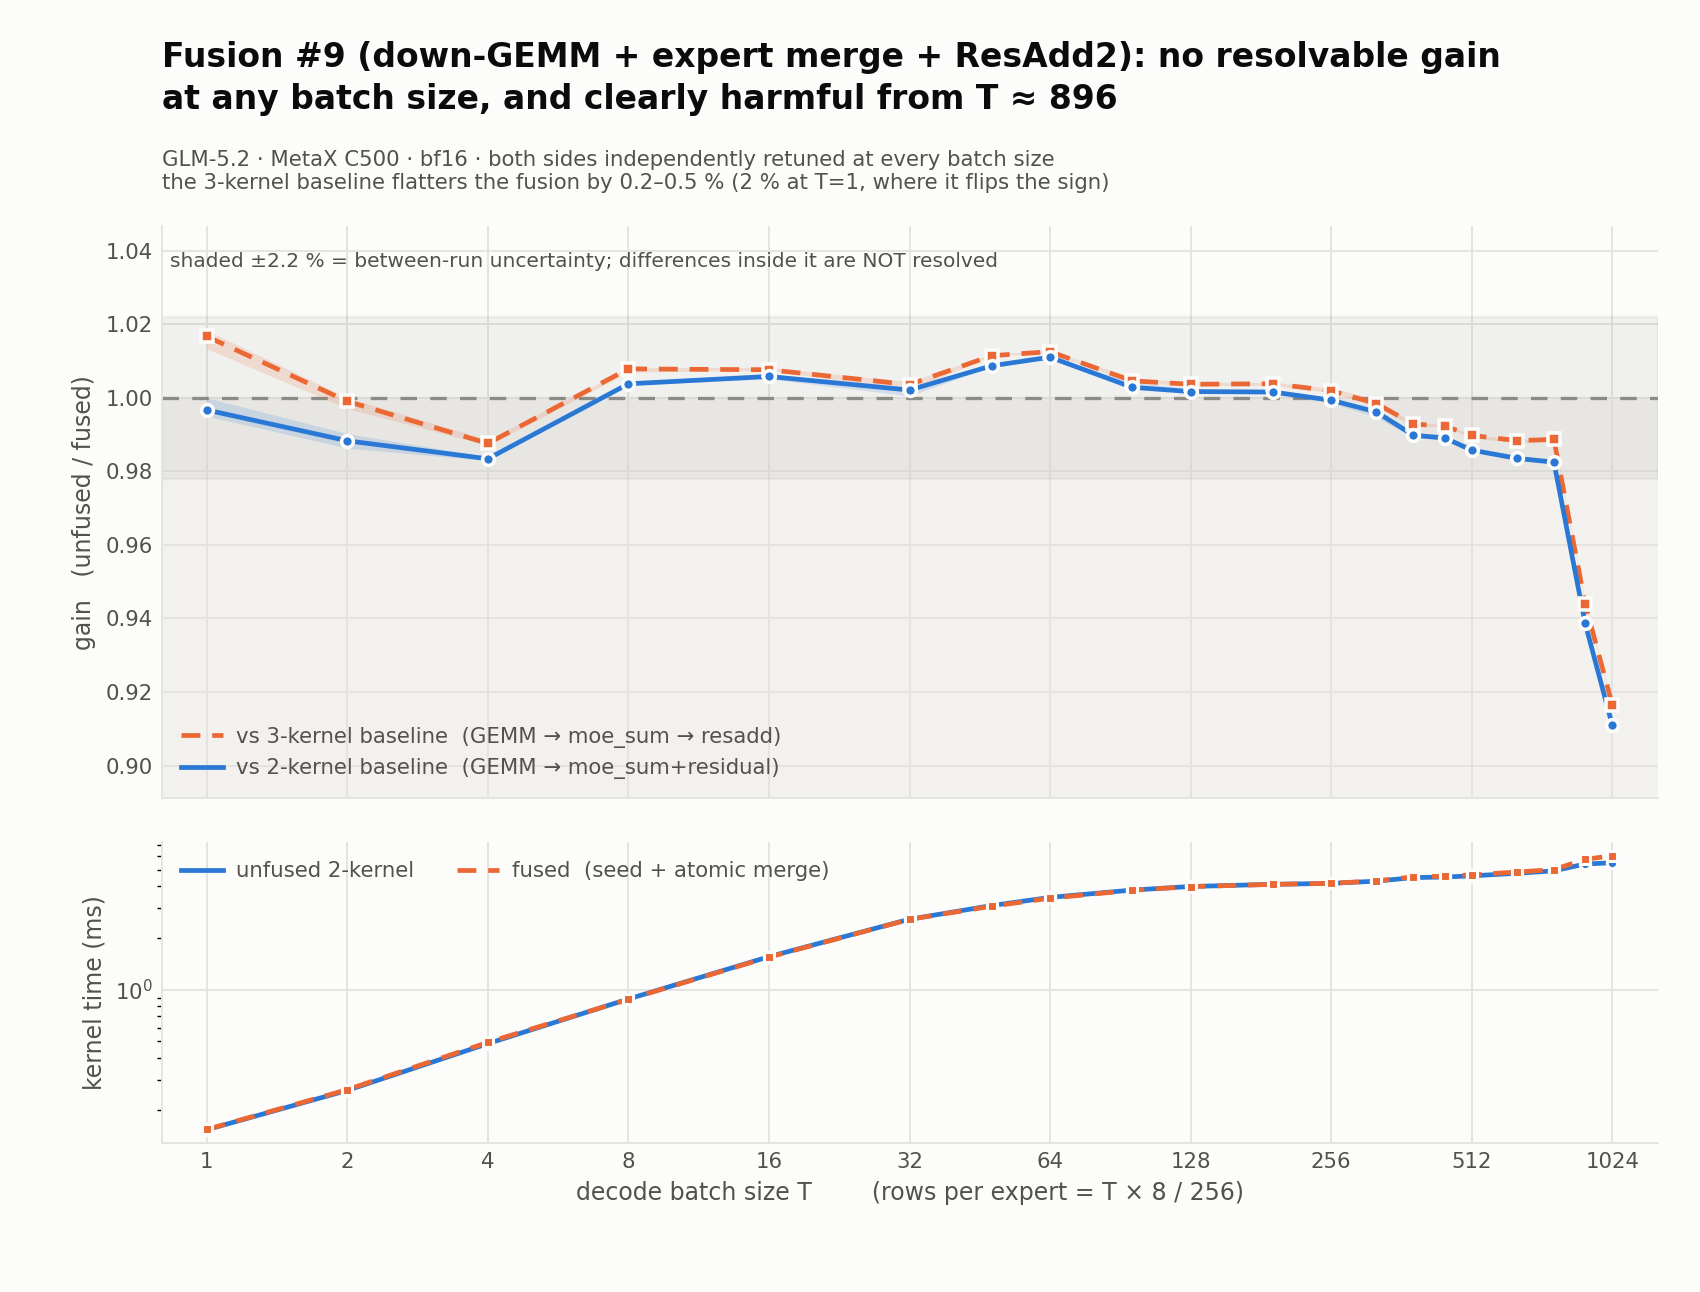

Source data for this figure (header and first rows):
T, rows, rows_per_expert, accum_MB, fused_ms, unfused2_ms, unfused3_ms, gain_vs_2k, gain_vs_2k_min, gain_vs_2k_max, gain_vs_3k, gain_vs_3k_min, gain_vs_3k_max, gain_spread_pct, unfused_cfg, moe_sum_res0_cfg, moe_sum_res1_cfg, resadd_cfg, fused_cfg, seed_cfg, source
1, 8, 0.0312, 0.0117, 0.1536, 0.1531, 0.1562, 0.9967, 0.995, 1.0, 1.017, 1.013, 1.018, 0.5008, BLOCK_M16 BLOCK_N64 BLOCK_K64 GROUP_M8 n…, BLOCK_M2 BLOCK_DIM256 num_warps8 num_sta…, BLOCK_M2 BLOCK_DIM256 num_warps8 num_sta…, BLOCK_M2 BLOCK_N256 num_warps4 num_stage…, BLOCK_M16 BLOCK_N32 BLOCK_K64 GROUP_M8 n…, impltorch, lane sweep
2, 16, 0.0625, 0.0234, 0.2621, 0.2593, 0.2619, 0.9883, 0.9863, 0.9902, 0.999, 0.9971, 1.0, 0.3956, BLOCK_M16 BLOCK_N64 BLOCK_K64 GROUP_M1 n…, BLOCK_M2 BLOCK_DIM256 num_warps8 num_sta…, BLOCK_M2 BLOCK_DIM256 num_warps8 num_sta…, BLOCK_M2 BLOCK_N256 num_warps4 num_stage…, BLOCK_M16 BLOCK_N64 BLOCK_K64 GROUP_M8 n…, impltorch, lane sweep
4, 32, 0.125, 0.0469, 0.4941, 0.4859, 0.4882, 0.9834, 0.9829, 0.9839, 0.9876, 0.987, 0.9886, 0.1045, BLOCK_M16 BLOCK_N32 BLOCK_K64 GROUP_M16 …, BLOCK_M2 BLOCK_DIM256 num_warps8 num_sta…, BLOCK_M2 BLOCK_DIM256 num_warps8 num_sta…, BLOCK_M2 BLOCK_N128 num_warps4 num_stage…, BLOCK_M16 BLOCK_N64 BLOCK_K64 GROUP_M16 …, impltorch, lane sweep
8, 64, 0.25, 0.0938, 0.8804, 0.8837, 0.8873, 1.004, 1.004, 1.004, 1.008, 1.007, 1.008, 0.058, BLOCK_M16 BLOCK_N64 BLOCK_K64 GROUP_M1 n…, BLOCK_M2 BLOCK_DIM256 num_warps8 num_sta…, BLOCK_M2 BLOCK_DIM256 num_warps8 num_sta…, BLOCK_M2 BLOCK_N256 num_warps8 num_stage…, BLOCK_M16 BLOCK_N32 BLOCK_K64 GROUP_M8 n…, impltorch, lane sweep
16, 128, 0.5, 0.1875, 1.549, 1.558, 1.562, 1.006, 1.005, 1.006, 1.008, 1.007, 1.008, 0.1152, BLOCK_M16 BLOCK_N32 BLOCK_K64 GROUP_M8 n…, BLOCK_M2 BLOCK_DIM256 num_warps8 num_sta…, BLOCK_M2 BLOCK_DIM512 num_warps8 num_sta…, BLOCK_M2 BLOCK_N256 num_warps8 num_stage…, BLOCK_M16 BLOCK_N32 BLOCK_K64 GROUP_M1 n…, impltorch, lane sweep
32, 256, 1.0, 0.375, 2.57, 2.576, 2.58, 1.002, 1, 1.002, 1.004, 1.002, 1.004, 0.199, BLOCK_M16 BLOCK_N32 BLOCK_K64 GROUP_M1 n…, BLOCK_M2 BLOCK_DIM512 num_warps8 num_sta…, BLOCK_M2 BLOCK_DIM512 num_warps8 num_sta…, BLOCK_M2 BLOCK_N256 num_warps4 num_stage…, BLOCK_M16 BLOCK_N64 BLOCK_K64 GROUP_M1 n…, BLOCK_M16 BLOCK_N128 num_warps16 num_sta…, lane sweep
48, 384, 1.5, 0.5625, 3.066, 3.093, 3.102, 1.009, 1.008, 1.009, 1.011, 1.011, 1.012, 0.0585, BLOCK_M16 BLOCK_N32 BLOCK_K64 GROUP_M1 n…, BLOCK_M16 BLOCK_DIM256 num_warps16 num_s…, BLOCK_M2 BLOCK_DIM512 num_warps8 num_sta…, BLOCK_M2 BLOCK_N256 num_warps4 num_stage…, BLOCK_M16 BLOCK_N32 BLOCK_K64 GROUP_M1 n…, BLOCK_M16 BLOCK_N256 num_warps4 num_stag…, lane sweep
64, 512, 2.0, 0.75, 3.413, 3.451, 3.457, 1.011, 1.011, 1.011, 1.012, 1.012, 1.013, 0.0224, BLOCK_M16 BLOCK_N32 BLOCK_K64 GROUP_M1 n…, BLOCK_M2 BLOCK_DIM512 num_warps8 num_sta…, BLOCK_M2 BLOCK_DIM512 num_warps8 num_sta…, BLOCK_M2 BLOCK_N256 num_warps2 num_stage…, BLOCK_M16 BLOCK_N32 BLOCK_K64 GROUP_M1 n…, BLOCK_M2 BLOCK_N256 num_warps2 num_stage…, lane sweep
96, 768, 3.0, 1.125, 3.797, 3.808, 3.814, 1.003, 1.002, 1.004, 1.005, 1.004, 1.006, 0.1822, BLOCK_M16 BLOCK_N32 BLOCK_K64 GROUP_M1 n…, BLOCK_M2 BLOCK_DIM512 num_warps8 num_sta…, BLOCK_M2 BLOCK_DIM512 num_warps8 num_sta…, BLOCK_M2 BLOCK_N256 num_warps4 num_stage…, BLOCK_M16 BLOCK_N64 BLOCK_K64 GROUP_M1 n…, BLOCK_M32 BLOCK_N256 num_warps4 num_stag…, lane sweep
128, 1024, 4.0, 1.5, 3.988, 3.995, 4.002, 1.002, 1.002, 1.003, 1.004, 1.003, 1.004, 0.1092, BLOCK_M16 BLOCK_N32 BLOCK_K64 GROUP_M1 n…, BLOCK_M2 BLOCK_DIM512 num_warps8 num_sta…, BLOCK_M2 BLOCK_DIM512 num_warps8 num_sta…, BLOCK_M2 BLOCK_N256 num_warps4 num_stage…, BLOCK_M16 BLOCK_N64 BLOCK_K64 GROUP_M1 n…, BLOCK_M16 BLOCK_N256 num_warps4 num_stag…, lane sweep
192, 1536, 6.0, 2.25, 4.107, 4.114, 4.124, 1.002, 1.001, 1.002, 1.004, 1.003, 1.004, 0.0935, BLOCK_M16 BLOCK_N32 BLOCK_K64 GROUP_M1 n…, BLOCK_M2 BLOCK_DIM256 num_warps8 num_sta…, BLOCK_M2 BLOCK_DIM512 num_warps8 num_sta…, BLOCK_M2 BLOCK_N256 num_warps4 num_stage…, BLOCK_M16 BLOCK_N64 BLOCK_K64 GROUP_M1 n…, BLOCK_M2 BLOCK_N256 num_warps2 num_stage…, lane sweep
256, 2048, 8.0, 3.0, 4.168, 4.165, 4.177, 0.9993, 0.9986, 0.9999, 1.002, 1.001, 1.003, 0.129, BLOCK_M16 BLOCK_N32 BLOCK_K64 GROUP_M1 n…, BLOCK_M2 BLOCK_DIM512 num_warps8 num_sta…, BLOCK_M2 BLOCK_DIM512 num_warps8 num_sta…, BLOCK_M2 BLOCK_N256 num_warps4 num_stage…, BLOCK_M16 BLOCK_N64 BLOCK_K64 GROUP_M1 n…, BLOCK_M2 BLOCK_N256 num_warps2 num_stage…, lane sweep
320, 2560, 10.0, 3.75, 4.309, 4.292, 4.303, 0.9961, 0.9947, 0.9969, 0.9984, 0.9978, 0.9995, 0.2199, BLOCK_M16 BLOCK_N32 BLOCK_K64 GROUP_M8 n…, BLOCK_M2 BLOCK_DIM512 num_warps8 num_sta…, BLOCK_M2 BLOCK_DIM512 num_warps8 num_sta…, BLOCK_M2 BLOCK_N256 num_warps4 num_stage…, BLOCK_M16 BLOCK_N64 BLOCK_K64 GROUP_M4 n…, BLOCK_M2 BLOCK_N256 num_warps2 num_stage…, lane sweep
384, 3072, 12.0, 4.5, 4.547, 4.5, 4.515, 0.9898, 0.9892, 0.9902, 0.9928, 0.9921, 0.9931, 0.1026, BLOCK_M32 BLOCK_N64 BLOCK_K64 GROUP_M1 n…, BLOCK_M2 BLOCK_DIM512 num_warps8 num_sta…, BLOCK_M2 BLOCK_DIM256 num_warps8 num_sta…, BLOCK_M2 BLOCK_N256 num_warps4 num_stage…, BLOCK_M32 BLOCK_N64 BLOCK_K64 GROUP_M1 n…, BLOCK_M2 BLOCK_N256 num_warps2 num_stage…, lane sweep
448, 3584, 14.0, 5.25, 4.585, 4.535, 4.55, 0.9891, 0.9884, 0.9901, 0.9923, 0.9922, 0.9928, 0.1626, BLOCK_M32 BLOCK_N64 BLOCK_K64 GROUP_M1 n…, BLOCK_M2 BLOCK_DIM512 num_warps8 num_sta…, BLOCK_M2 BLOCK_DIM512 num_warps8 num_sta…, BLOCK_M2 BLOCK_N256 num_warps4 num_stage…, BLOCK_M32 BLOCK_N64 BLOCK_K64 GROUP_M1 n…, BLOCK_M2 BLOCK_N256 num_warps4 num_stage…, lane sweep
512, 4096, 16.0, 6.0, 4.673, 4.606, 4.623, 0.9858, 0.9854, 0.9864, 0.9898, 0.9891, 0.9899, 0.099, BLOCK_M32 BLOCK_N64 BLOCK_K64 GROUP_M1 n…, BLOCK_M2 BLOCK_DIM512 num_warps8 num_sta…, BLOCK_M2 BLOCK_DIM512 num_warps8 num_sta…, BLOCK_M2 BLOCK_N256 num_warps4 num_stage…, BLOCK_M32 BLOCK_N64 BLOCK_K64 GROUP_M1 n…, BLOCK_M2 BLOCK_N256 num_warps4 num_stage…, lane sweep
640, 5120, 20.0, 7.5, 4.85, 4.769, 4.793, 0.9835, 0.9828, 0.9837, 0.9883, 0.9878, 0.9887, 0.0911, BLOCK_M32 BLOCK_N64 BLOCK_K64 GROUP_M1 n…, BLOCK_M2 BLOCK_DIM512 num_warps8 num_sta…, BLOCK_M2 BLOCK_DIM512 num_warps8 num_sta…, BLOCK_M2 BLOCK_N256 num_warps4 num_stage…, BLOCK_M32 BLOCK_N64 BLOCK_K64 GROUP_M1 n…, BLOCK_M2 BLOCK_N256 num_warps4 num_stage…, lane sweep
768, 6144, 24.0, 9.0, 5.013, 4.924, 4.957, 0.9825, 0.982, 0.983, 0.9887, 0.988, 0.9889, 0.1089, BLOCK_M32 BLOCK_N64 BLOCK_K64 GROUP_M4 n…, BLOCK_M2 BLOCK_DIM512 num_warps8 num_sta…, BLOCK_M2 BLOCK_DIM256 num_warps8 num_sta…, BLOCK_M2 BLOCK_N256 num_warps4 num_stage…, BLOCK_M32 BLOCK_N64 BLOCK_K64 GROUP_M1 n…, BLOCK_M2 BLOCK_N256 num_warps4 num_stage…, lane sweep
896, 7168, 28.0, 10.5, 5.758, 5.404, 5.435, 0.9386, 0.9382, 0.939, 0.9439, 0.9436, 0.9445, 0.0749, BLOCK_M64 BLOCK_N64 BLOCK_K64 GROUP_M1 n…, BLOCK_M2 BLOCK_DIM512 num_warps8 num_sta…, BLOCK_M2 BLOCK_DIM256 num_warps8 num_sta…, BLOCK_M2 BLOCK_N256 num_warps4 num_stage…, BLOCK_M64 BLOCK_N64 BLOCK_K64 GROUP_M1 n…, BLOCK_M2 BLOCK_N256 num_warps4 num_stage…, lane sweep
1024, 8192, 32.0, 12.0, 6.024, 5.487, 5.522, 0.911, 0.9103, 0.9117, 0.9166, 0.9159, 0.917, 0.162, BLOCK_M64 BLOCK_N64 BLOCK_K64 GROUP_M1 n…, BLOCK_M2 BLOCK_DIM512 num_warps8 num_sta…, BLOCK_M2 BLOCK_DIM256 num_warps8 num_sta…, BLOCK_M2 BLOCK_N256 num_warps4 num_stage…, BLOCK_M64 BLOCK_N64 BLOCK_K64 GROUP_M4 n…, BLOCK_M2 BLOCK_N256 num_warps4 num_stage…, lane sweep
